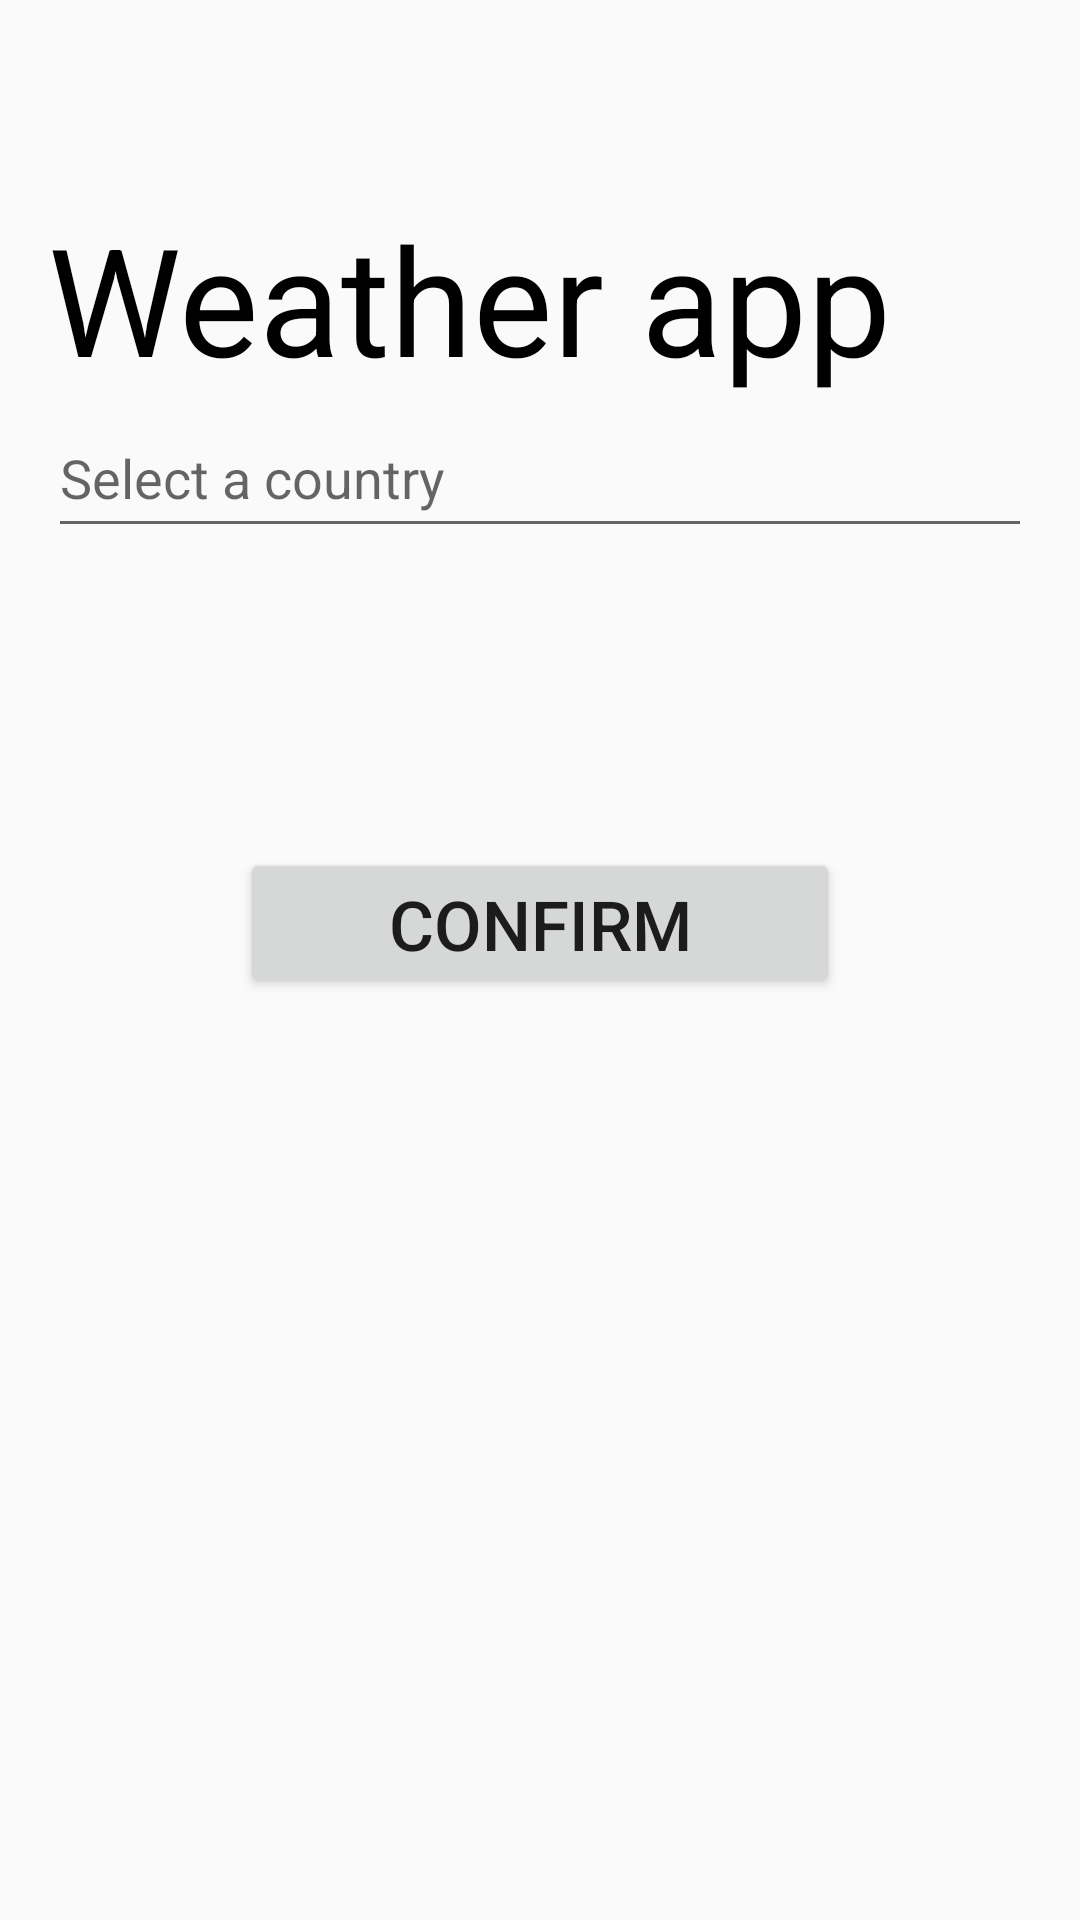

Android layout source for this screen:
<!-- AndroidManifest.xml: application theme AppTheme -->
<!-- res/layout/activity_main.xml -->
<?xml version="1.0" encoding="utf-8"?>
<LinearLayout xmlns:android="http://schemas.android.com/apk/res/android"
    xmlns:tools="http://schemas.android.com/tools"
    android:layout_width="match_parent"
    android:layout_height="match_parent"
    android:orientation="vertical"
    android:padding="16dp"
    tools:context=".activities.MainActivity">

    <TextView
        android:id="@+id/title"
        android:layout_width="wrap_content"
        android:layout_height="wrap_content"
        android:layout_centerHorizontal="true"
        android:layout_marginTop="50dp"
        android:text="Weather app"
        android:textColor="#000"
        android:textSize="50dp" />

    <AutoCompleteTextView
        android:id="@+id/auto_complete_country"
        android:layout_width="match_parent"
        android:layout_height="50dp"
        android:layout_centerInParent="true"
        android:completionHint="Select a country"
        android:hint="Select a country"/>

    <Button
        android:layout_width="200dp"
        android:layout_height="50dp"
        android:layout_gravity="center_horizontal"
        android:layout_marginTop="100dp"
        android:layout_marginBottom="50dp"
        android:onClick="Confirm"
        android:text="CONFIRM"
        android:textSize="23dp" />

</LinearLayout>
<!-- resources referenced by this layout -->
<resources>
  <style name="AppTheme" parent="Theme.AppCompat.Light.DarkActionBar">
          
          <item name="colorPrimary">@color/colorPrimary</item>
          <item name="colorPrimaryDark">@color/colorPrimaryDark</item>
          <item name="colorAccent">@color/colorAccent</item>
      </style>
  <color name="colorPrimary">#4E2FA1</color>
  <color name="colorPrimaryDark">#4E2FA1</color>
  <color name="colorAccent">#D81B60</color>
</resources>
